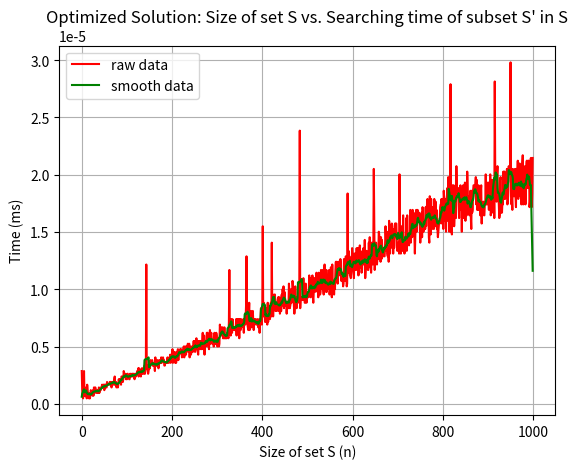
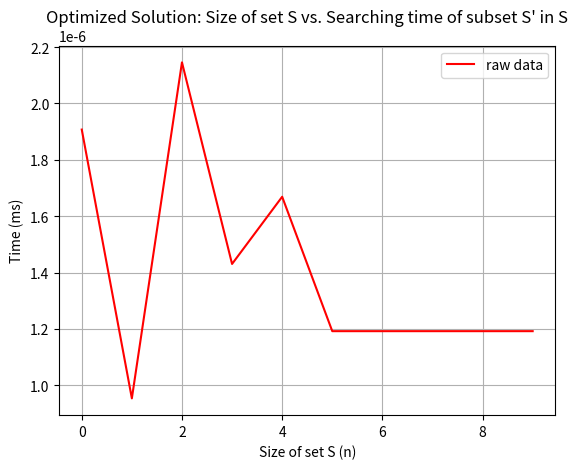

Source code (Python) for these figures, in order:
################################################################################################
# PROGRAMMING ASSSIGNMENT - 3, Chapter: 4, Problem number: 4.
#
# Author: Monica Bernard
# Course Name: COT 5405
# Date: 11/20/2018
# Description: This program checks to see if set S' (of size m) is a subset of set S (of size n)
################################################################################################

import random
import secrets 
from itertools import groupby
import time
import matplotlib.pyplot as plt
import numpy as np

list_of_comp = ["Buy Amazon", "Buy Google", "Buy Microsoft", "Buy Yahoo", "Buy Apple", "Buy Oracle", "Buy eBay",
				"Buy Facebook", "Buy Instagram", "Buy Reddit"]
# n = int(input("Enter the size of S: "))
# m = int(input("Enter the size of S': "))

# define as global
S = []
S_prime = []
S_opt = []
n = 0
m = 0
duration = []
duration_BruteForce = []

def generate(n, m):
	global S
	global S_prime
	global S_opt
	S = [secrets.choice(list_of_comp) for x in range (n)]
	# print(S, "\n")
	S_prime = random.sample(list_of_comp, m) # m < n and m < len(list_of_comp)
	# print(S_prime, "\n")
	S_opt = [x[0] for x in groupby(S)] # remove duplicates
	# print(S_opt, "\n")


# Brute Force Search
def BruteForce(S_opt, S_prime, m):
	start = time.time()
	for i in range(len(S_opt)):
		if S_opt[i : i + m] == S_prime:
			stop = time.time()
			duration_BruteForce.append(stop - start)
			return True
			break
		stop = time.time()
	stop = time.time()
	duration_BruteForce.append(stop - start) 
	return False

# Optimized code:
def Optimized(S_opt, S_prime, m):
	start = time.time()
	searchElement = ""
	searchElement = S_prime[0]
	# print(searchElement)
	searchList = [i for i,x in enumerate(S_opt) if x == searchElement]
	# print(searchList)
	if len(searchList) == 1:
		j = searchList[0]
		if S_opt[j : j + m] == S_prime:
			stop = time.time()
			duration.append(stop - start)
			return True	
	else:
		for i in range(len(searchList) - 1):
			if (abs(searchList[i+1] - searchList[i]) >= m):
				j = searchList[i]
				if S_opt[j : j + m] == S_prime: # may have to do j + m + 1, check it
					stop = time.time()
					duration.append(stop - start)
					return True
					break

	stop = time.time()
	duration.append(stop - start)
	return False

def fileWrite_BF(n, S, S_opt, S_prime, result):
	if n != 0:
		f1 = open("BruteForce.txt", "a")
		f1.write("n:"+str(n))
		f1.write("\n")
		f1.write("S:       ")
		for i,x in enumerate(S):
			f1.write(str(x))
			if (i != len(S)-1):
				f1.write(", ")
		f1.write("\n")
		f1.write("S_opt:   ")
		for i,x in enumerate(S_opt):
			f1.write(str(x))
			if (i != len(S_opt)-1):
				f1.write(", ")
		f1.write("\n")
		f1.write("S_prime: ")
		for i,x in enumerate(S_prime):
			f1.write(str(x))
			if (i != len(S_prime)-1):
				f1.write(", ")
		f1.write("\n\n")
		f1.write("Is subset?: " + str(result))
		f1.write("\n\n")
		f1.close()
	else:
		f1 = open("BruteForce.txt", "w")
		f1.close()


def smooth(y, box_pts):
    box = np.ones(box_pts)/box_pts
    y_smooth = np.convolve(y, box, mode='same')
    return y_smooth

print("Clear datafile...")
fileWrite_BF(0, None, None, None, None)

print("For n from 1 to 10, both BRUTE FORCE SOLUTION AND OPTIMIZED SOLUTION is provided \n \n")
n = 1
m = 1
generate(n,m)
result = BruteForce(S_opt, S_prime, m)
fileWrite_BF(n, S, S_opt, S_prime, result)
if (result):
	print("n: ", n, "Using Brute Force method, S_prime is a subset of S\n")
else:
	print("n: ", n, "Using Brute Force method, S_prime is NOT a subset of S\n")

for n in range (2,6):
	m = n - 1
	generate(n, m)
	result = BruteForce(S_opt, S_prime, m)
	fileWrite_BF(n, S, S_opt, S_prime, result)
	if (result):
		print("n: ", n, "Using Brute Force method, S_prime is a subset of S\n")
	else:
		print("n: ", n, "Using Brute Force method, S_prime is NOT a subset of S\n")
		

for n in range (6,11):
	m = 5
	generate(n, m)
	result = BruteForce(S_opt, S_prime, m)
	fileWrite_BF(n, S, S_opt, S_prime, result)
	if (result):
		print("n: ", n, "Using Brute Force method, S_prime is a subset of S\n")
	else:
		print("n: ", n, "Using Brute Force method, S_prime is NOT a subset of S\n")

print("End of BRUTE FORCE SOLUTIONS \n \n")
print("Start of OPTIMIZED SOLUTIONS \n \n")

n = 1
m = 1
generate(n,m)
if (Optimized(S_opt, S_prime, m)):
	print("n: ", n, "Using optimized method, S_prime is a subset of S\n")
else:
	print("n: ", n, "Using optimized method, S_prime is NOT a subset of S\n")


for n in range (2,6):
	m = n - 1
	generate(n, m)
	if (Optimized(S_opt, S_prime, m)):
		print("n: ", n, "Using optimized method, S_prime is a subset of S\n")
	else:
		print("n: ", n, "Using optimized method, S_prime is NOT a subset of S\n")

for n in range (6,11):
	m = 5
	m = 1
	generate(n, m)
	if (Optimized(S_opt, S_prime, m)):
		print("n: ", n, "Using optimized method, S_prime is a subset of S\n")
	else:
		print("n: ", n, "Using optimized method, S_prime is NOT a subset of S\n")

for n in range (11,1001):
	m = 5
	m = 1
	generate(n, m)
	if (Optimized(S_opt, S_prime, m)):
		print("n: ", n, "Using optimized method, S_prime is a subset of S\n")
	else:
		print("n: ", n, "Using optimized method, S_prime is NOT a subset of S\n") 


fig1 = plt.figure()
ax1 = fig1.add_subplot(111)
n_list = []
for i in range (0,1000):
	n_list.append(i)
ax1.plot(n_list, duration, 'r-', label = "raw data") 
ax1.plot(n_list, smooth(duration, 10), 'g-', label = "smooth data") 
ax1.set_title("Optimized Solution: Size of set S vs. Searching time of subset S' in S")
ax1.set_xlabel('Size of set S (n)')
ax1.set_ylabel('Time (ms)')
ax1.legend(loc = 'upper left')
ax1.grid(True)
plt.show()

fig2 = plt.figure()
ax2 = fig2.add_subplot(111)
n_list = []
for i in range (0,10):
	n_list.append(i)
ax2.plot(n_list, duration_BruteForce, 'r-', label = "raw data") 
# ax2.plot(n_list, smooth(duration_BruteForce, 10), 'g-', label = "smooth data") 
ax2.set_title("Optimized Solution: Size of set S vs. Searching time of subset S' in S")
ax2.set_xlabel('Size of set S (n)')
ax2.set_ylabel('Time (ms)')
ax2.legend(loc = 'upper right')
ax2.grid(True)
plt.show()
